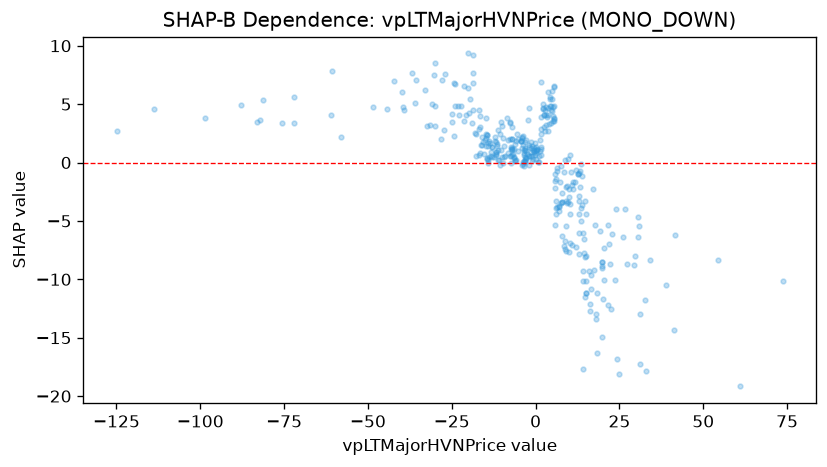

The table this chart was drawn from, first rows:
feature_value, shap_value
3.623, 4.069
10.09, -2.236
13.01, -2.85
18.05, -13.43
0.9234, 0.01623
-0.986, 0.5636
0.7246, 0.07826
-0.72, 1.061
-2.822, 0.3754
-2.768, 1.912
-3.355, 0.7837
-3.445, -0.284
-3.855, 1.472
-6.471, 0.3833
-7.522, 0.5363
-10.08, 0.4636
-27.97, 7.091
-19.65, 5.411
-32.48, 3.168
-24.88, 4.154
-35.91, 5.103
-39.12, 4.505
-42.17, 6.992
-39.84, 6.034
-60.6, 7.819
-72.02, 5.628
-83.15, 3.501
-87.94, 4.951
-75.53, 3.401
-81.19, 5.362
-71.96, 3.41
-48.64, 4.776
-113.8, 4.594
-60.94, 4.056
-1.245, 0.5455
6.393, -3.812
7.085, -3.729
10.39, -4.415
-31.54, 3.216
-11.14, 2.781
-18.73, 4.471
-15.71, 1.773
-15.36, 0.7052
-14.56, 0.3422
-24.23, 2.306
30.54, -4.694
73.63, -10.13
29.35, -8.797
19.72, -9.04
20.13, -11.67
61.1, -19.17
32.61, -11.78
29.68, -8.004
38.74, -10.46
31.17, -17.22
22.71, -6.082
-0.8876, 0.3352
1.61, 1.318
3.183, 4.051
-3.075, 1.274
... 316 more rows
